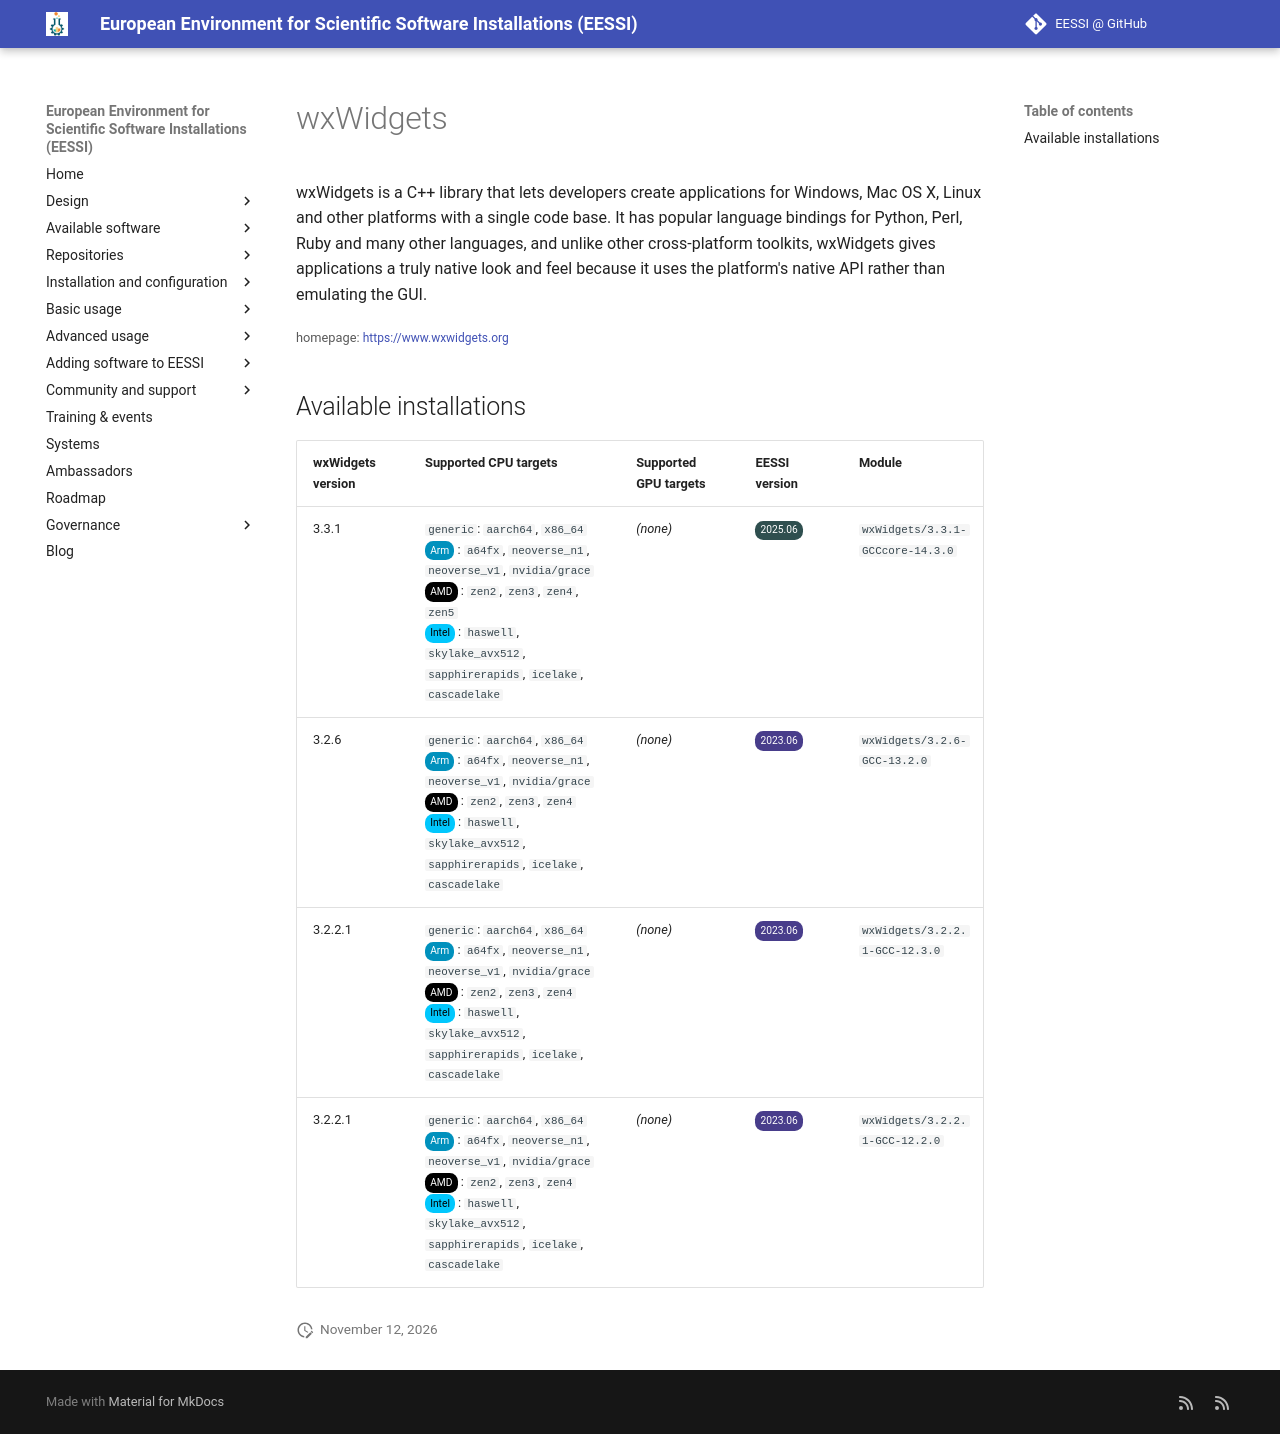

repository: EESSI/docs · page: available_software/detail/wxWidgets/index.html · generator: mkdocs

---
json_ld:
  '@context': https://schema.org
  '@type': SoftwareApplication
  applicationCategory: DeveloperApplication
  description: 'wxWidgets is a C++ library that lets developers create

    applications for Windows, Mac OS X, Linux and other platforms with a

    single code base. It has popular language bindings for Python, Perl,

    Ruby and many other languages, and unlike other cross-platform toolkits,

    wxWidgets gives applications a truly native look and feel because it

    uses the platform''s native API rather than emulating the GUI.'
  license: Not confirmed
  name: wxWidgets
  offers:
    '@type': Offer
    price: 0
  operatingSystem: LINUX
  review:
    '@type': Review
    author:
      '@type': Organization
      name: EESSI
    reviewBody: Application has been successfully made available on all architectures
      supported by EESSI
    reviewRating:
      '@type': Rating
      ratingValue: 5
  softwareRequirements: See https://www.eessi.io/docs/ for how to make EESSI available
    on your system
  softwareVersion: '[''3.3.1'', ''3.2.6'', ''3.2.2.1'']'
  url: https://www.wxwidgets.org
---
# wxWidgets


wxWidgets is a C++ library that lets developers create
applications for Windows, Mac OS X, Linux and other platforms with a
single code base. It has popular language bindings for Python, Perl,
Ruby and many other languages, and unlike other cross-platform toolkits,
wxWidgets gives applications a truly native look and feel because it
uses the platform's native API rather than emulating the GUI.

<small>homepage: </small><span class="software-link">[https://www.wxwidgets.org](https://www.wxwidgets.org)</span>

## Available installations


|wxWidgets version|Supported CPU targets|Supported GPU targets|EESSI version|Module|
| --- | --- | --- | --- | --- |
|3.3.1|`generic`: `aarch64`, `x86_64`<br/><span class="software-cpu-arm">Arm</span>: `a64fx`, `neoverse_n1`, `neoverse_v1`, `nvidia/grace`<br/><span class="software-cpu-amd">AMD</span>: `zen2`, `zen3`, `zen4`, `zen5`<br/><span class="software-cpu-intel">Intel</span>: `haswell`, `skylake_avx512`, `sapphirerapids`, `icelake`, `cascadelake`<br/>|*(none)*|<span class="software-eessi-version-202506">2025.06</span>|`wxWidgets/3.3.1-GCCcore-14.3.0`|
|3.2.6|`generic`: `aarch64`, `x86_64`<br/><span class="software-cpu-arm">Arm</span>: `a64fx`, `neoverse_n1`, `neoverse_v1`, `nvidia/grace`<br/><span class="software-cpu-amd">AMD</span>: `zen2`, `zen3`, `zen4`<br/><span class="software-cpu-intel">Intel</span>: `haswell`, `skylake_avx512`, `sapphirerapids`, `icelake`, `cascadelake`<br/>|*(none)*|<span class="software-eessi-version-202306">2023.06</span>|`wxWidgets/3.2.6-GCC-13.2.0`|
|3.2.2.1|`generic`: `aarch64`, `x86_64`<br/><span class="software-cpu-arm">Arm</span>: `a64fx`, `neoverse_n1`, `neoverse_v1`, `nvidia/grace`<br/><span class="software-cpu-amd">AMD</span>: `zen2`, `zen3`, `zen4`<br/><span class="software-cpu-intel">Intel</span>: `haswell`, `skylake_avx512`, `sapphirerapids`, `icelake`, `cascadelake`<br/>|*(none)*|<span class="software-eessi-version-202306">2023.06</span>|`wxWidgets/3.2.2.1-GCC-12.3.0`|
|3.2.2.1|`generic`: `aarch64`, `x86_64`<br/><span class="software-cpu-arm">Arm</span>: `a64fx`, `neoverse_n1`, `neoverse_v1`, `nvidia/grace`<br/><span class="software-cpu-amd">AMD</span>: `zen2`, `zen3`, `zen4`<br/><span class="software-cpu-intel">Intel</span>: `haswell`, `skylake_avx512`, `sapphirerapids`, `icelake`, `cascadelake`<br/>|*(none)*|<span class="software-eessi-version-202306">2023.06</span>|`wxWidgets/3.2.2.1-GCC-12.2.0`|
